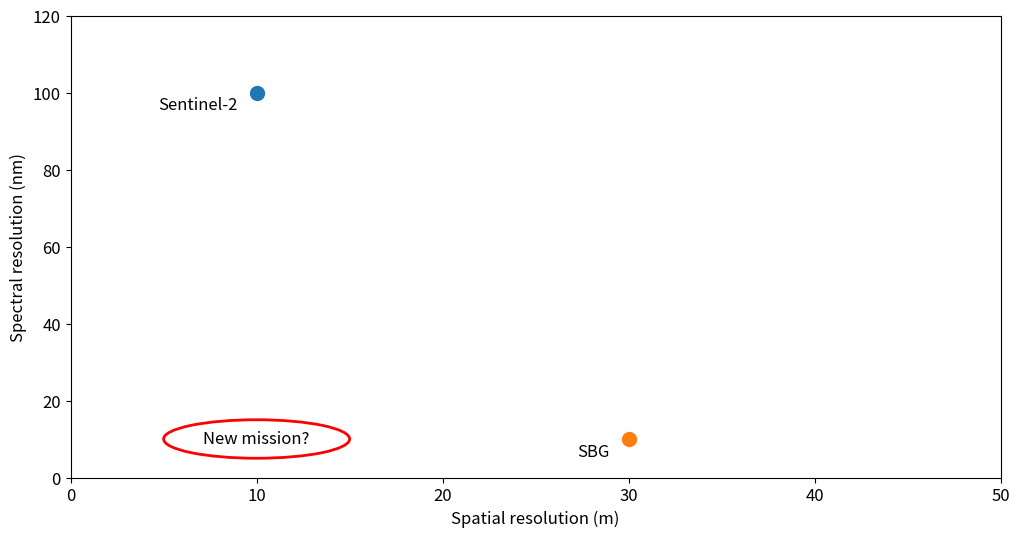

Reproduce this figure in Python.
import matplotlib.pyplot as plt
from matplotlib.patches import Ellipse

plt.figure(figsize=(12, 6))
ax = plt.axes()
offset = 1
plt.scatter(10,100,s=100)
ax.annotate("Sentinel-2", xy=(10-offset,100-offset), ha='right', va='top',fontsize=12)
plt.scatter(30,10,s=100)
ax.annotate("SBG", xy=(30-offset,10-offset), ha='right', va='top',fontsize=12)
#plt.scatter(1,10)
ellipse = Ellipse(xy=(10,10),width=10,height=10,edgecolor='r',fc='None',lw=2)
ax.add_patch(ellipse)
ax.annotate("New mission?", xy=(10,10), ha='center', va='center',fontsize=12)
plt.xlim([0,50])
plt.ylim([0,120])
plt.xticks(fontsize=12)
plt.yticks(fontsize=12)
plt.xlabel("Spatial resolution (m)",fontsize=12)
plt.ylabel("Spectral resolution (nm)",fontsize=12)
plt.savefig("satellite_tradespace.png",dpi=300)